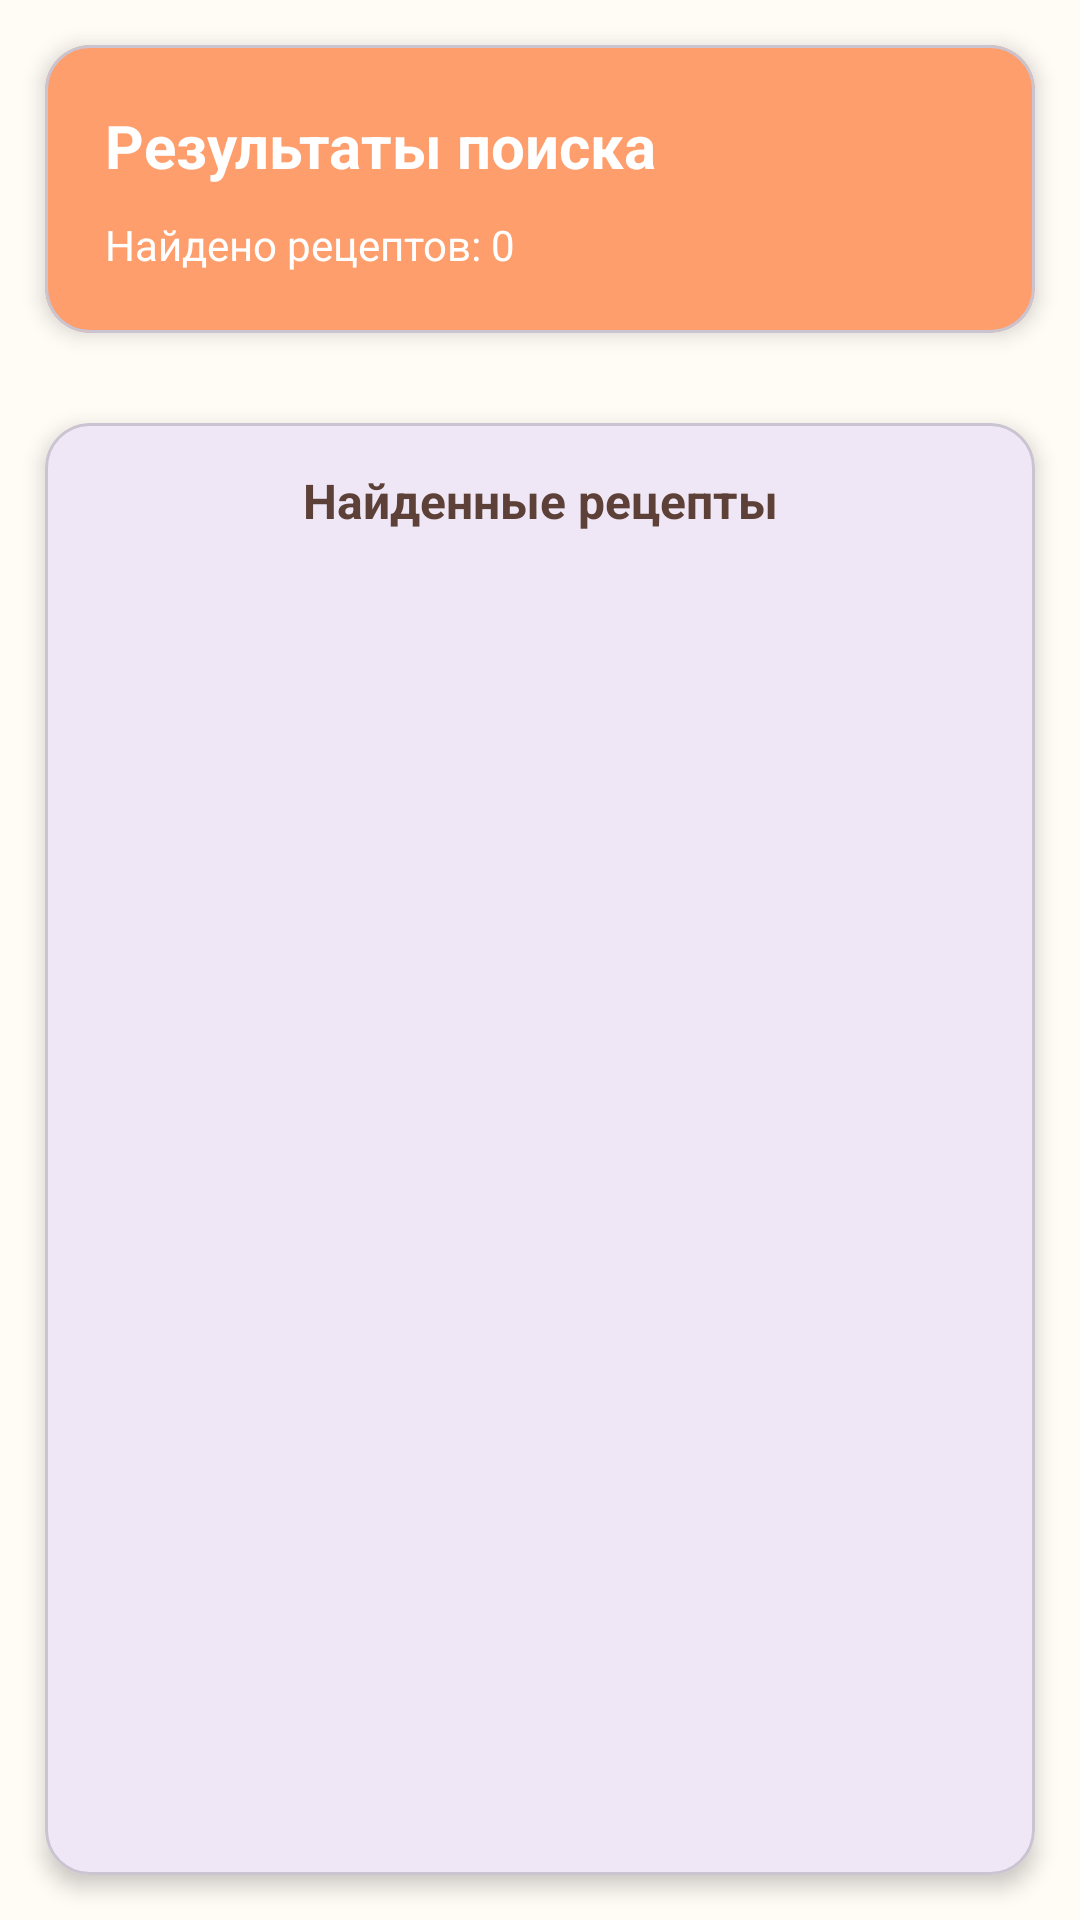

The Android layout XML behind this screen, and the referenced resources:
<!-- AndroidManifest.xml: application theme Theme.NutritionDiarySecond -->
<!-- res/layout/activity_filtered_recipes.xml -->
<?xml version="1.0" encoding="utf-8"?>
<LinearLayout xmlns:android="http://schemas.android.com/apk/res/android"
    xmlns:app="http://schemas.android.com/apk/res-auto"
    android:layout_width="match_parent"
    android:layout_height="match_parent"
    android:background="@color/background_light"
    android:orientation="vertical">
    
    
    <com.google.android.material.card.MaterialCardView
        android:layout_width="match_parent"
        android:layout_height="wrap_content"
        android:layout_margin="15dp"
        app:cardBackgroundColor="@color/primary_color"
        app:cardCornerRadius="15dp"
        app:cardElevation="4dp">

        <LinearLayout
            android:layout_width="match_parent"
            android:layout_height="wrap_content"
            android:orientation="vertical"
            android:padding="20dp">

            <TextView
                android:id="@+id/filterTitle"
                android:layout_width="match_parent"
                android:layout_height="wrap_content"
                android:text="Результаты поиска"
                android:textColor="@android:color/white"
                android:textSize="20sp"
                android:textStyle="bold"
                android:layout_marginBottom="10dp" />

            <TextView
                android:id="@+id/filterDescription"
                android:layout_width="match_parent"
                android:layout_height="wrap_content"
                android:text="Найдено рецептов: 0"
                android:textColor="@android:color/white"
                android:textSize="14sp" />

        </LinearLayout>

    </com.google.android.material.card.MaterialCardView>

    
    <com.google.android.material.card.MaterialCardView
        android:id="@+id/activeFiltersCard"
        android:layout_width="match_parent"
        android:layout_height="wrap_content"
        android:layout_margin="15dp"
        android:visibility="gone"
        app:cardCornerRadius="15dp"
        app:cardElevation="4dp">

        <LinearLayout
            android:layout_width="match_parent"
            android:layout_height="wrap_content"
            android:orientation="vertical"
            android:padding="20dp">

            <TextView
                android:layout_width="match_parent"
                android:layout_height="wrap_content"
                android:text="🔍 Активные фильтры"
                android:textColor="@color/text_primary"
                android:textSize="16sp"
                android:textStyle="bold"
                android:layout_marginBottom="10dp" />

            <LinearLayout
                android:id="@+id/activeFiltersLayout"
                android:layout_width="match_parent"
                android:layout_height="wrap_content"
                android:orientation="vertical" />

        </LinearLayout>

    </com.google.android.material.card.MaterialCardView>

    
    <com.google.android.material.card.MaterialCardView
        android:layout_width="match_parent"
        android:layout_height="0dp"
        android:layout_weight="1"
        android:layout_margin="15dp"
        app:cardCornerRadius="15dp"
        app:cardElevation="4dp">

        <LinearLayout
            android:layout_width="match_parent"
            android:layout_height="match_parent"
            android:orientation="vertical">

            
            <TextView
                android:layout_width="match_parent"
                android:layout_height="wrap_content"
                android:text="Найденные рецепты"
                android:textColor="@color/text_primary"
                android:textSize="16sp"
                android:textStyle="bold"
                android:gravity="center"
                android:padding="15dp" />

            
            <androidx.recyclerview.widget.RecyclerView
                android:id="@+id/recipesRecyclerView"
                android:layout_width="match_parent"
                android:layout_height="0dp"
                android:layout_weight="1"
                android:padding="10dp" />

            
            <LinearLayout
                android:id="@+id/emptyState"
                android:layout_width="match_parent"
                android:layout_height="match_parent"
                android:orientation="vertical"
                android:gravity="center"
                android:visibility="gone"
                android:padding="40dp">

                <TextView
                    android:layout_width="wrap_content"
                    android:layout_height="wrap_content"
                    android:text="🔍"
                    android:textSize="40sp"
                    android:layout_marginBottom="20dp" />

                <TextView
                    android:layout_width="match_parent"
                    android:layout_height="wrap_content"
                    android:text="Рецепты не найдены"
                    android:textColor="@color/text_primary"
                    android:textSize="18sp"
                    android:textStyle="bold"
                    android:gravity="center"
                    android:layout_marginBottom="10dp" />

                <TextView
                    android:layout_width="match_parent"
                    android:layout_height="wrap_content"
                    android:text="Попробуйте изменить параметры поиска"
                    android:textColor="@color/text_secondary"
                    android:textSize="14sp"
                    android:gravity="center"
                    android:layout_marginBottom="20dp" />

                <Button
                    android:id="@+id/changeFiltersButton"
                    android:layout_width="wrap_content"
                    android:layout_height="50dp"
                    android:text="🔄 Изменить фильтры"
                    android:textSize="16sp"
                    android:textStyle="bold"
                    app:cornerRadius="12dp"
                    app:backgroundColor="@color/primary_color" />

            </LinearLayout>

        </LinearLayout>

    </com.google.android.material.card.MaterialCardView>

</LinearLayout>
<!-- resources referenced by this layout -->
<resources>
  <color name="background_light">#FFFBF5</color>
  <color name="primary_color">#FF9E6D</color>
  <color name="text_primary">#FF5D4037</color>
  <color name="text_secondary">#FF8D6E63</color>
  <style name="Theme.NutritionDiarySecond" parent="Base.Theme.NutritionDiarySecond" />
  <style name="Base.Theme.NutritionDiarySecond" parent="Theme.Material3.DayNight.NoActionBar">
          
          
      </style>
</resources>
